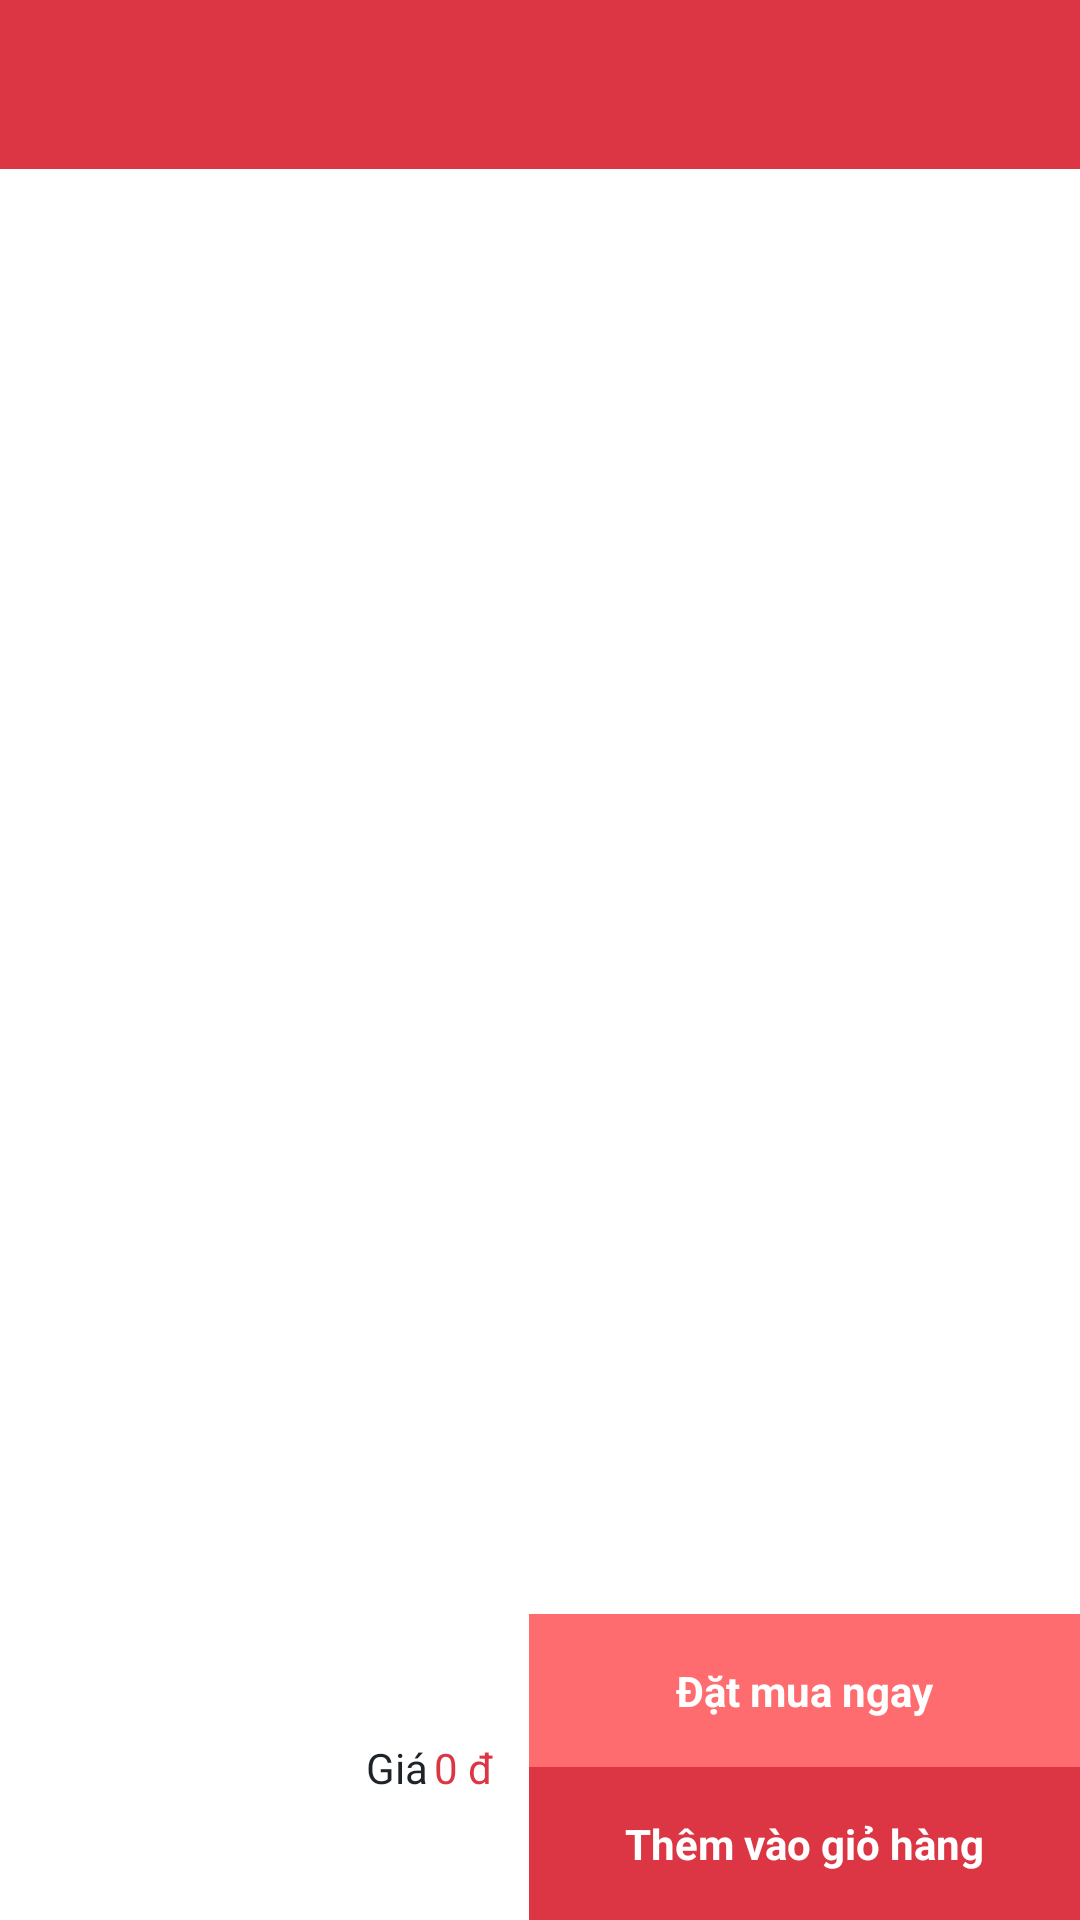

Write the Android layout XML for this screen, with the resource values it uses.
<!-- AndroidManifest.xml: application theme AppTheme -->
<!-- res/layout/activity_order.xml -->
<?xml version="1.0" encoding="utf-8"?>
<layout xmlns:tools="http://schemas.android.com/tools"
    xmlns:android="http://schemas.android.com/apk/res/android"
    xmlns:app="http://schemas.android.com/apk/res-auto">
    <androidx.constraintlayout.widget.ConstraintLayout
        android:id="@+id/parent_view"
        android:layout_width="match_parent"
        android:layout_height="match_parent">

        <androidx.constraintlayout.widget.ConstraintLayout
            android:id="@+id/constraintLayout5"
            android:layout_width="match_parent"
            android:background="@color/colorPrimary"
            android:layout_height="wrap_content"
            app:layout_constraintTop_toTopOf="parent">

            <TextView
                android:id="@+id/tv_title"
                android:layout_width="wrap_content"
                android:layout_height="wrap_content"
                android:padding="16dp"
                android:textColor="@color/white"
                android:textSize="18sp"
                app:layout_constraintBottom_toBottomOf="parent"
                app:layout_constraintEnd_toEndOf="parent"
                app:layout_constraintStart_toStartOf="parent"
                app:layout_constraintTop_toTopOf="parent" />
        </androidx.constraintlayout.widget.ConstraintLayout>


        <androidx.recyclerview.widget.RecyclerView
            android:id="@+id/rv_category"
            android:layout_width="0dp"
            android:layout_height="0dp"
            android:orientation="vertical"
            app:layoutManager="androidx.recyclerview.widget.LinearLayoutManager"
            app:layout_constraintBottom_toTopOf="@+id/constraintLayout2"
            app:layout_constraintEnd_toEndOf="parent"
            app:layout_constraintHorizontal_bias="0.0"
            app:layout_constraintStart_toStartOf="parent"
            app:layout_constraintTop_toBottomOf="@+id/constraintLayout5" />



        <androidx.constraintlayout.widget.ConstraintLayout
            android:id="@+id/constraintLayout2"
            android:layout_width="match_parent"
            android:layout_height="wrap_content"
            app:layout_constraintBottom_toBottomOf="parent">

            <TextView
                android:id="@+id/tv_create_order"
                android:layout_width="0dp"
                android:layout_height="wrap_content"
                android:background="@color/colorAccent"
                android:paddingHorizontal="32dp"
                android:paddingVertical="16dp"
                android:text="Đặt mua ngay"
                android:textAlignment="center"
                android:textColor="@color/white"
                android:textStyle="bold"
                app:layout_constraintBottom_toTopOf="@+id/tv_add"
                app:layout_constraintEnd_toEndOf="parent"
                app:layout_constraintStart_toStartOf="@+id/tv_add" />

            <TextView
                android:id="@+id/tv_add"
                android:layout_width="wrap_content"
                android:layout_height="wrap_content"
                android:background="@color/colorPrimary"
                android:paddingHorizontal="32dp"
                android:paddingVertical="16dp"
                android:text="Thêm vào giỏ hàng"
                android:textColor="@color/white"
                android:textStyle="bold"
                app:layout_constraintBottom_toBottomOf="parent"
                app:layout_constraintEnd_toEndOf="parent"
                />

            <androidx.constraintlayout.widget.ConstraintLayout
                android:layout_width="0dp"
                android:layout_height="wrap_content"
                android:layout_marginEnd="12dp"
                android:layout_marginStart="12dp"
                app:layout_constraintBottom_toBottomOf="parent"
                app:layout_constraintEnd_toStartOf="@+id/tv_add"
                app:layout_constraintTop_toTopOf="parent">

                <TextView
                    android:id="@+id/textView7"
                    android:layout_width="wrap_content"
                    android:layout_height="wrap_content"
                    android:layout_marginEnd="2dp"
                    android:text="Giá"
                    android:textColor="#1E2329"
                    app:layout_constraintBottom_toBottomOf="parent"
                    app:layout_constraintEnd_toStartOf="@+id/tv_price"
                    app:layout_constraintHorizontal_bias="1"
                    app:layout_constraintStart_toStartOf="parent"
                    app:layout_constraintTop_toTopOf="parent" />

                <TextView
                    android:id="@+id/tv_price"
                    android:layout_width="wrap_content"
                    android:layout_height="wrap_content"
                    android:text="0 đ"
                    android:textColor="@color/colorPrimary"
                    app:layout_constraintBottom_toBottomOf="parent"
                    app:layout_constraintEnd_toEndOf="parent"
                    app:layout_constraintTop_toTopOf="parent" />
            </androidx.constraintlayout.widget.ConstraintLayout>

        </androidx.constraintlayout.widget.ConstraintLayout>

    </androidx.constraintlayout.widget.ConstraintLayout>
</layout>
<!-- resources referenced by this layout -->
<resources>
  <color name="colorAccent">#ff6c6f</color>
  <color name="colorPrimary">#dc3644</color>
  <color name="white">#FFFFFFFF</color>
  <style name="AppTheme" parent="Theme.MaterialComponents.Light.NoActionBar">
          
          <item name="colorPrimary">@color/colorPrimary</item>
          <item name="colorPrimaryDark">@color/colorPrimaryDark</item>
          <item name="colorAccent">@color/colorAccent</item>
          <item name="android:windowContentTransitions" tools:ignore="NewApi">true</item>
          <item name="android:windowLightStatusBar">true</item>
          <item name="android:forceDarkAllowed" tools:ignore="NewApi">false</item>
  
  
      </style>
  <color name="colorPrimaryDark">#a3001d</color>
</resources>
